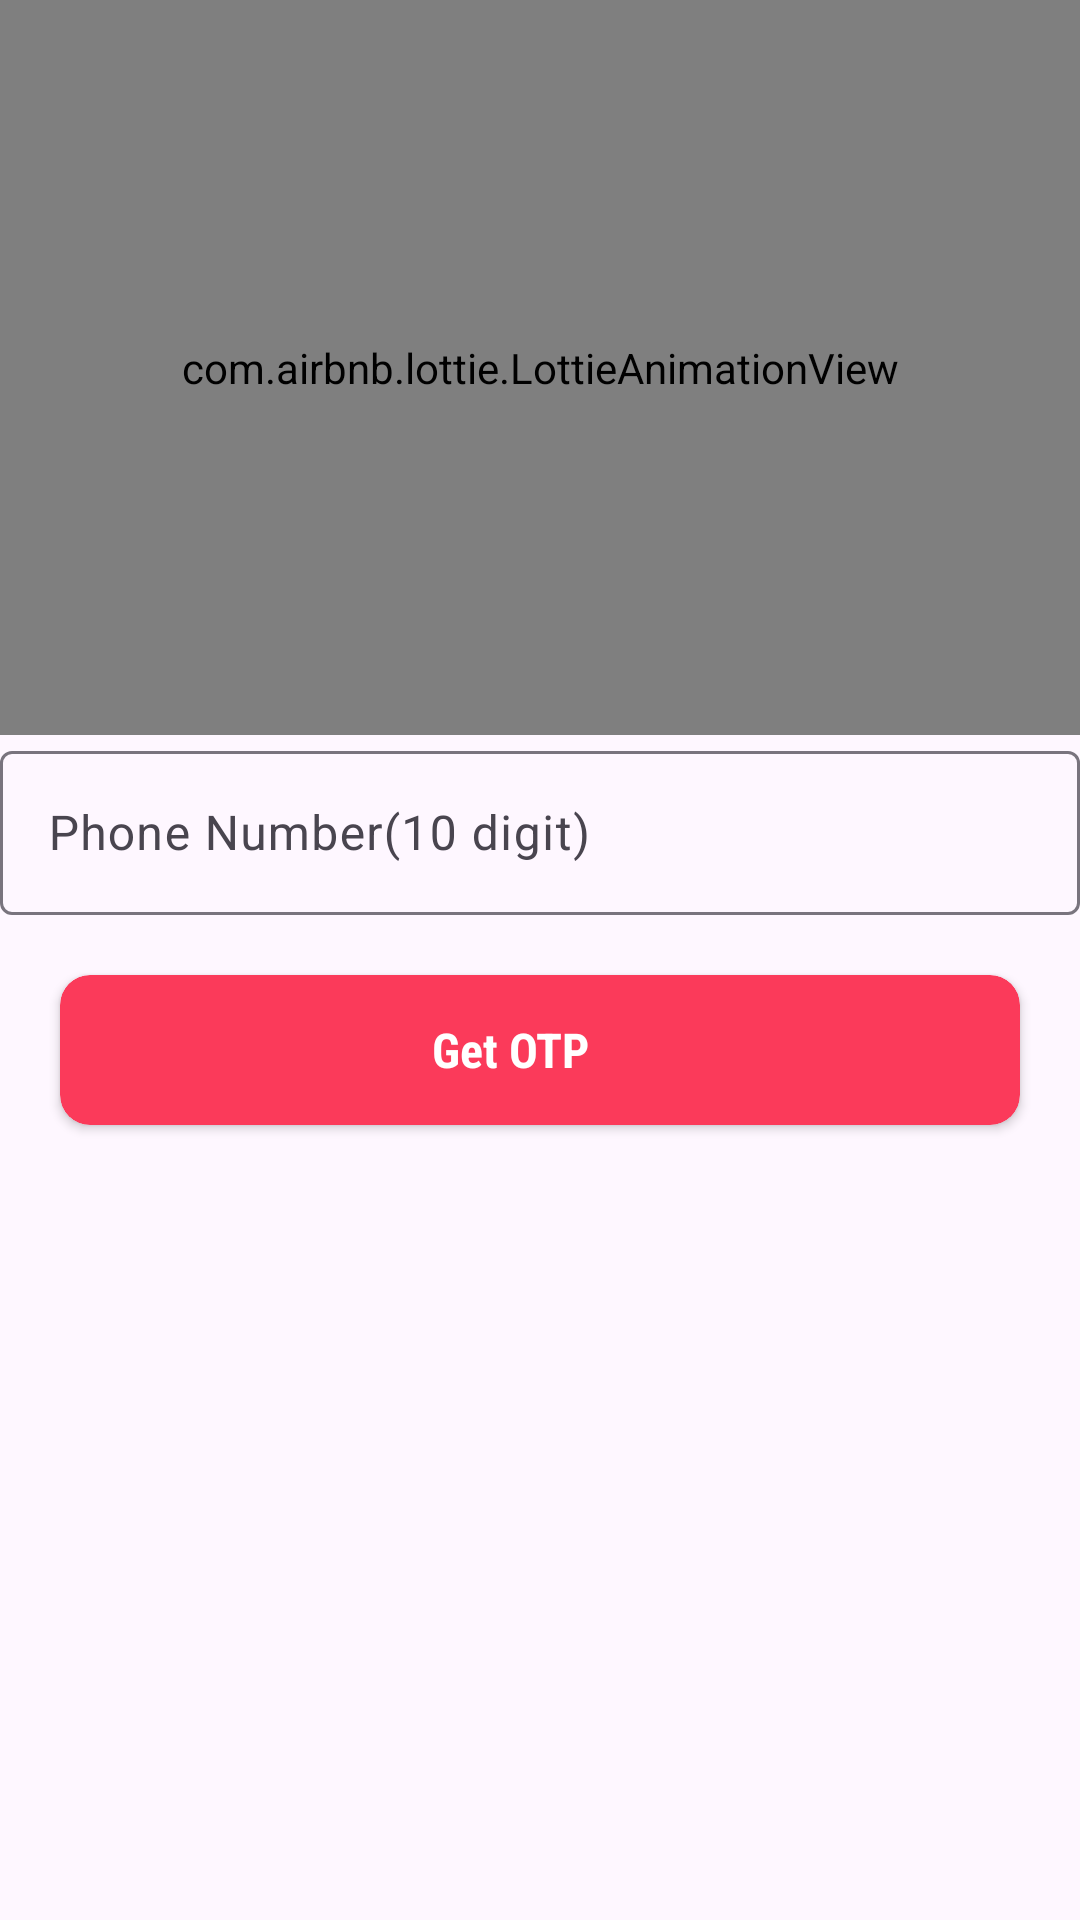

Reconstruct the res/layout file that produces this screen, plus the resources it refers to.
<!-- AndroidManifest.xml: application theme Theme.JwellaryBaisc -->
<!-- res/layout/fragment_login.xml -->
<?xml version="1.0" encoding="utf-8"?>
<FrameLayout xmlns:android="http://schemas.android.com/apk/res/android"
    xmlns:tools="http://schemas.android.com/tools"
    android:layout_width="match_parent"
    android:layout_height="match_parent"
    xmlns:app="http://schemas.android.com/apk/res-auto"
    tools:context=".fragments.LoginFragment">

    
   <LinearLayout
       android:layout_width="match_parent"
       android:layout_height="match_parent"
       android:orientation="vertical"
       android:weightSum="1"
       >

       <com.airbnb.lottie.LottieAnimationView
           android:layout_width="match_parent"
           android:layout_height="0dp"
           android:layout_weight=".5"
           android:id="@+id/animation_view"
           app:lottie_rawRes="@raw/login_anim"
           app:lottie_autoPlay="true"
           app:lottie_loop="true"/>
       <com.google.android.material.textfield.TextInputLayout
           android:layout_width="match_parent"
           android:layout_height="60dp"
           android:layout_margin="@dimen/activity_horizontal_margin">

           <com.google.android.material.textfield.TextInputEditText
               android:id="@+id/tiPhoneNumber"
               android:layout_width="match_parent"
               android:layout_height="wrap_content"
               android:hint="Phone Number(10 digit)"
               android:inputType="number"
               />

       </com.google.android.material.textfield.TextInputLayout>
       <androidx.cardview.widget.CardView
           android:layout_width="match_parent"
           android:layout_height="50dp"
           android:layout_margin="20dp"
            app:cardCornerRadius="10dp"
           app:cardBackgroundColor="@color/colorPrimary"
           android:elevation="25dp"
           >
           <TextView
               android:id="@+id/txtProceed"
               android:layout_width="match_parent"
               android:layout_height="match_parent"
               android:layout_marginEnd="20dp"
               android:text="Get OTP"
               android:gravity="center"
               android:textColor="@color/white"
               android:background="?android:attr/selectableItemBackground"
               android:focusable="true"
               android:clickable="true"
               android:textSize="16sp"
               android:textStyle="bold"
               android:fontFamily="sans-serif-condensed"
               />
       </androidx.cardview.widget.CardView>


   </LinearLayout>

</FrameLayout>
<!-- resources referenced by this layout -->
<resources>
  <color name="colorPrimary">#FB3A5A</color>
  <color name="white">#FFFFFFFF</color>
  <style name="Theme.JwellaryBaisc" parent="Base.Theme.JwellaryBaisc" />
  <style name="Base.Theme.JwellaryBaisc" parent="Theme.Material3.DayNight.NoActionBar">
          
          
          <item name="colorPrimary">@color/colorPrimary</item>
          <item name="colorPrimaryDark">@color/colorPrimaryDark</item>
          <item name="colorAccent">@color/colorAccent</item>
          <item name="android:statusBarColor">@color/colorAccent</item>
      </style>
  <color name="colorPrimaryDark">#BB1570</color>
  <color name="colorAccent">#BB1570</color>
</resources>
